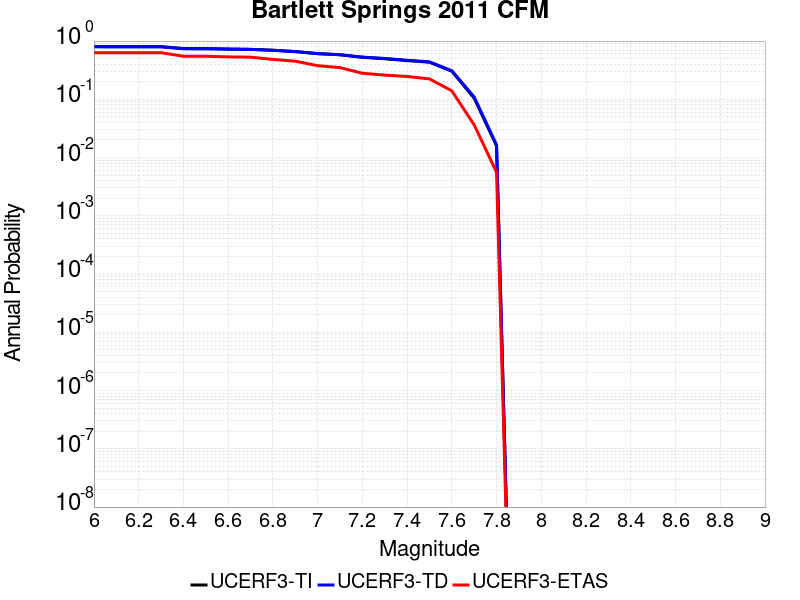

The data file committed next to this chart (first rows):
Magnitude, UCERF3-TI Prob, UCERF3-TD Prob, UCERF3-ETAS Prob
6.0, 0.8033, 0.7968, 0.6303
6.1, 0.803, 0.7965, 0.6303
6.2, 0.8029, 0.7964, 0.6303
6.3, 0.8026, 0.7961, 0.6303
6.4, 0.7437, 0.7392, 0.549
6.5, 0.7428, 0.7384, 0.549
6.6, 0.7293, 0.7259, 0.535
6.7, 0.721, 0.7181, 0.5294
6.8, 0.6963, 0.694, 0.4846
6.9, 0.6608, 0.6592, 0.451
7.0, 0.6083, 0.6086, 0.3782
7.1, 0.5815, 0.5832, 0.3501
7.2, 0.5261, 0.5308, 0.2801
7.3, 0.4975, 0.5031, 0.2605
7.4, 0.4617, 0.4677, 0.2465
7.5, 0.4336, 0.44, 0.2241
7.6, 0.3041, 0.3097, 0.1401
7.7, 0.1049, 0.1097, 0.03641
7.8, 0.0159, 0.01654, 0.005602
